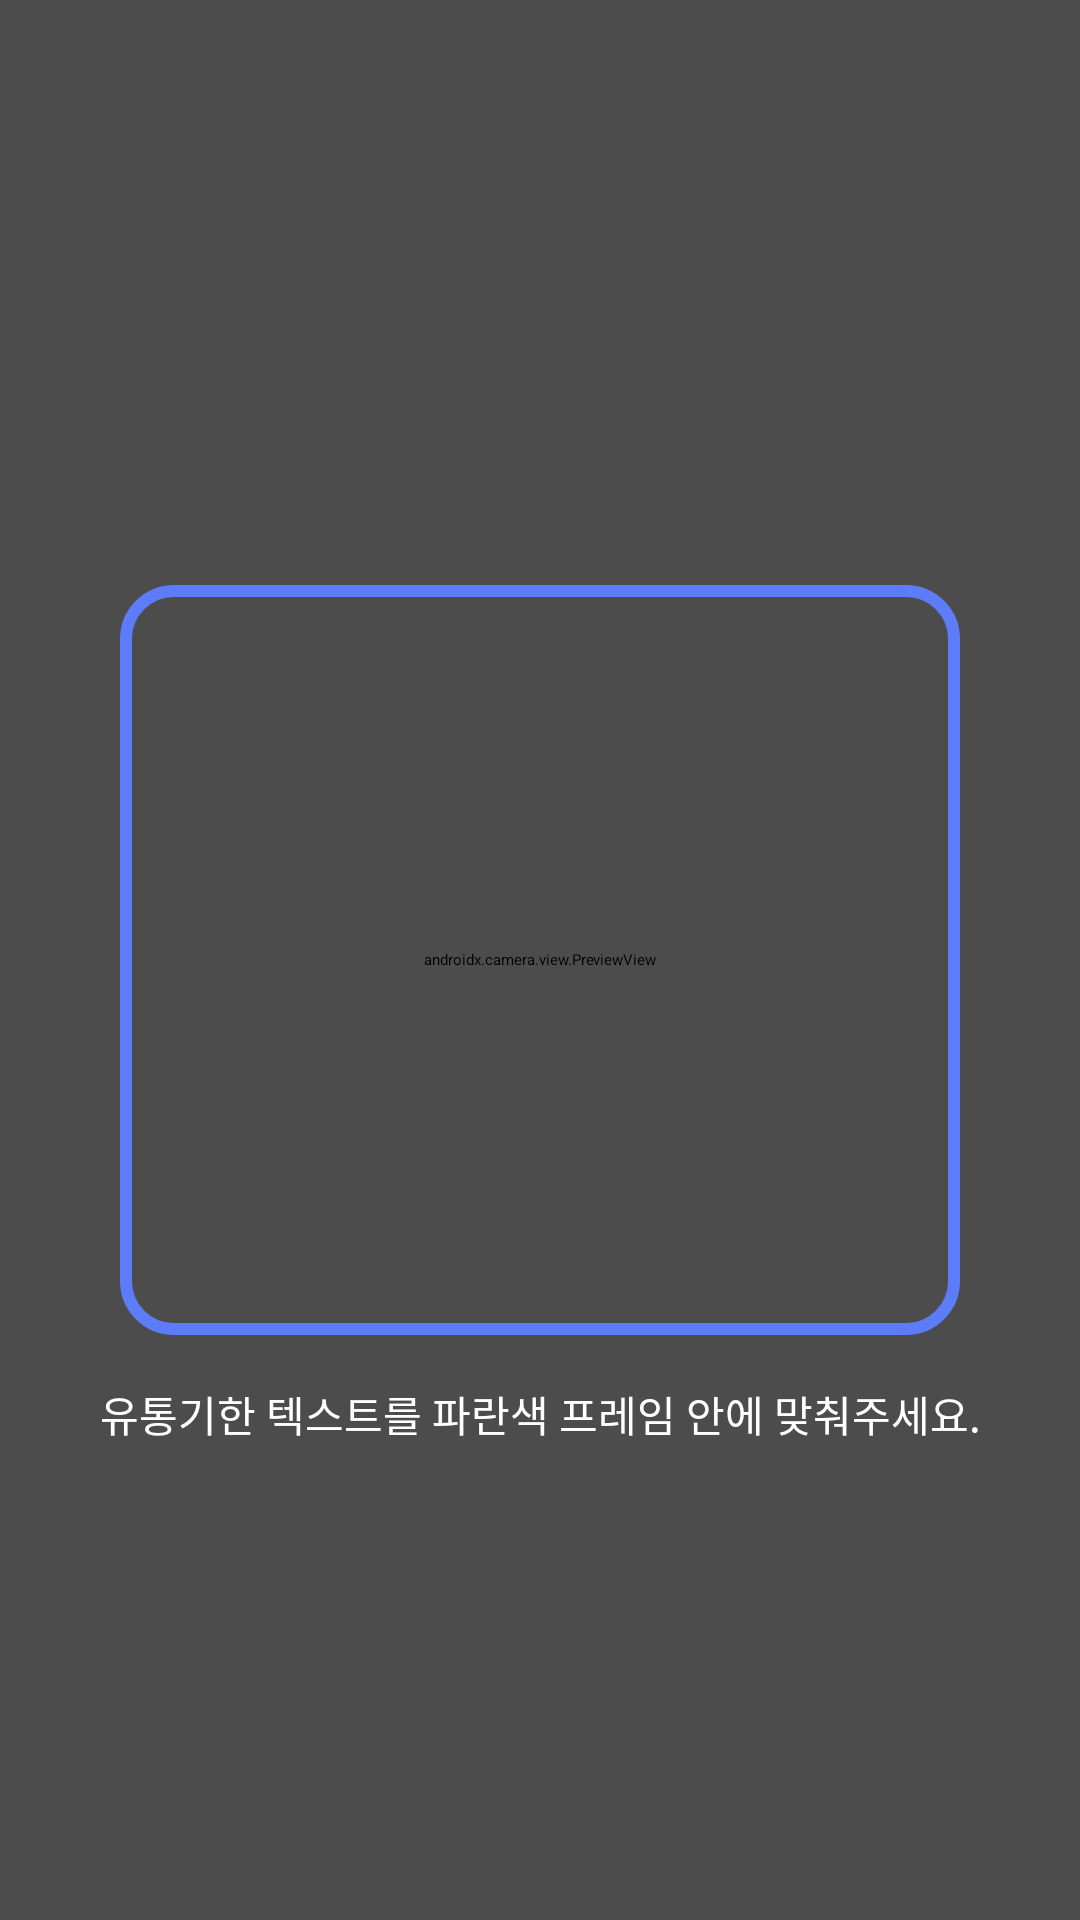

Produce the Android XML layout that renders to this screen, including the resource entries it uses.
<!-- AndroidManifest.xml: application theme Theme.App.Starting -->
<!-- res/layout/fragment_scan.xml -->
<?xml version="1.0" encoding="utf-8"?>
<androidx.constraintlayout.widget.ConstraintLayout xmlns:android="http://schemas.android.com/apk/res/android"
    xmlns:app="http://schemas.android.com/apk/res-auto"
    android:layout_width="match_parent"
    android:layout_height="match_parent"
    android:background="@android:color/black"> <androidx.camera.view.PreviewView
    android:id="@+id/viewFinder"
    android:layout_width="match_parent"
    android:layout_height="match_parent" />

    <View
        android:id="@+id/scanner_mask"
        android:layout_width="match_parent"
        android:layout_height="match_parent"
        android:background="#66000000" /> <View
        android:id="@+id/scanner_frame"
        android:layout_width="match_parent"
        android:layout_height="250dp"
        android:layout_marginStart="40dp"
        android:layout_marginEnd="40dp"
        android:background="@drawable/rounded_scanner_frame"
        app:layout_constraintBottom_toBottomOf="parent"
        app:layout_constraintTop_toTopOf="parent" />

    <TextView
        android:id="@+id/tv_scan_guide"
        android:layout_width="wrap_content"
        android:layout_height="wrap_content"
        android:layout_marginTop="16dp"
        android:text="유통기한 텍스트를 파란색 프레임 안에 맞춰주세요."
        android:textColor="#FFFFFF"
        android:textSize="14sp"
        app:layout_constraintEnd_toEndOf="parent"
        app:layout_constraintStart_toStartOf="parent"
        app:layout_constraintTop_toBottomOf="@id/scanner_frame" />

</androidx.constraintlayout.widget.ConstraintLayout>
<!-- resources referenced by this layout -->
<resources>
  <!-- drawable rounded_scanner_frame (drawable) -->
  <?xml version="1.0" encoding="utf-8"?>
  <shape xmlns:android="http://schemas.android.com/apk/res/android">
      <stroke android:width="4dp" android:color="#5C7CFA" />
      <corners android:radius="16dp" />
      <solid android:color="@android:color/transparent" />
  </shape>
  <style name="Theme.App.Starting" parent="Theme.SplashScreen">
          <item name="windowSplashScreenBackground">#FFFFFF</item> <item name="windowSplashScreenAnimatedIcon">@mipmap/ic_icon</item>
          <item name="postSplashScreenTheme">@style/Theme.FreshGuard</item>
  
          <item name="android:statusBarColor">#FFFFFF</item>
          <item name="android:windowLightStatusBar">true</item>
      </style>
  <style name="Theme.FreshGuard" parent="Base.Theme.FreshGuard" />
  <style name="Base.Theme.FreshGuard" parent="Theme.Material3.DayNight.NoActionBar">
          <item name="android:fontFamily">@font/nanum_round</item>
  
          <item name="android:statusBarColor">#FFFFFF</item>
          <item name="android:windowLightStatusBar">true</item> </style>
</resources>
